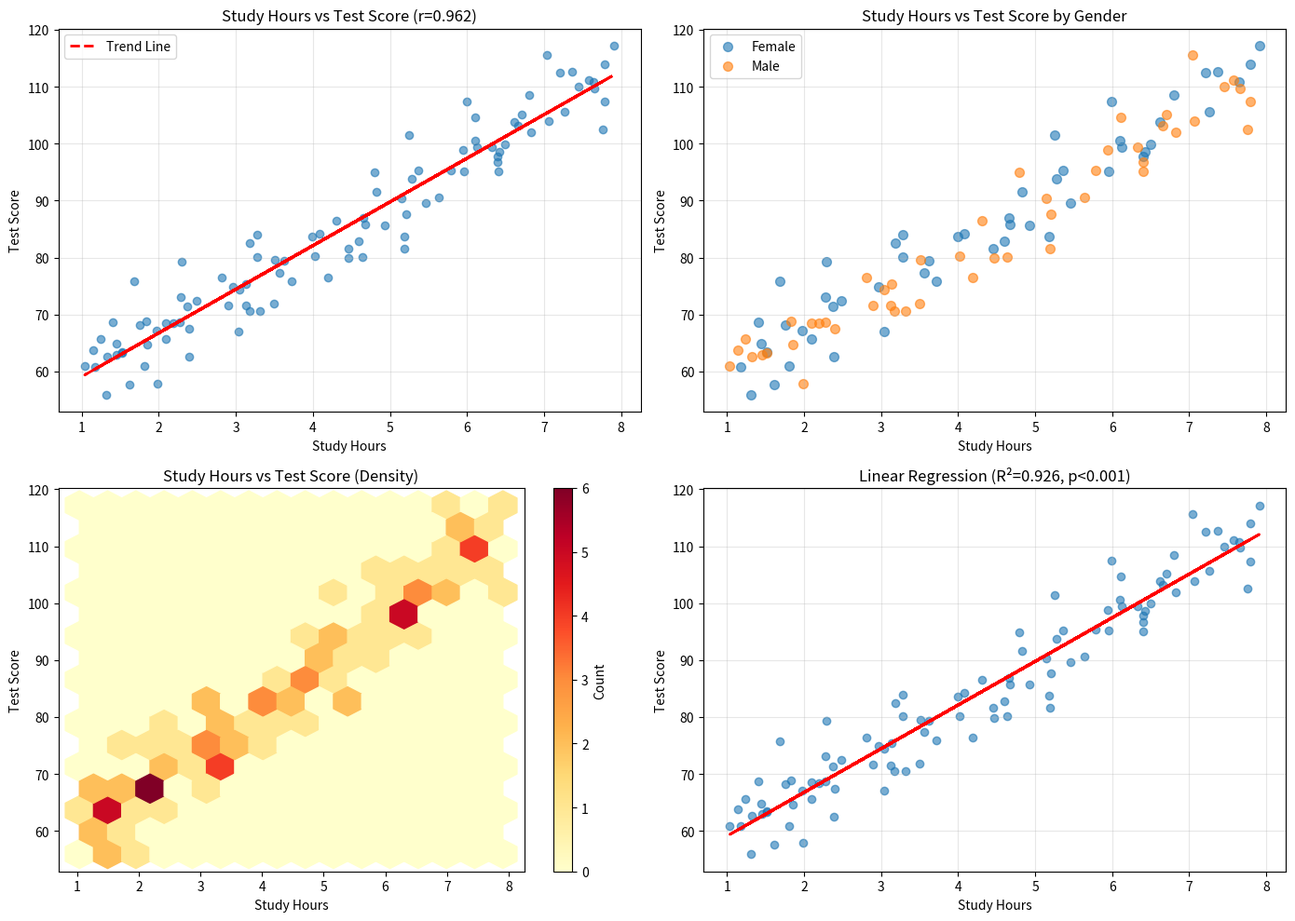
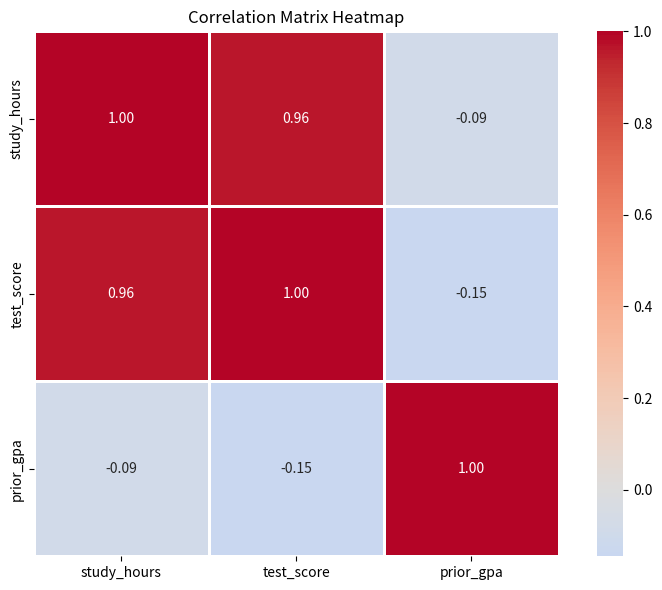

The script that saved these images, in order:
# -*- coding: utf-8 -*-
"""
Week 07 - Example 2: Bivariate Analysis
Demonstrates analyzing relationships between two variables using correlation and visualization.
"""

import pandas as pd
import numpy as np
import matplotlib.pyplot as plt
import seaborn as sns

# Generate sample dataset
np.random.seed(42)
n = 100
study_hours = np.random.uniform(1, 8, n)
# Create correlated test score
test_score = 50 + 8 * study_hours + np.random.normal(0, 5, n)

data = {
    'student_id': range(1, n + 1),
    'study_hours': study_hours,
    'test_score': test_score,
    'gender': np.random.choice(['Male', 'Female'], n),
    'prior_gpa': np.random.uniform(2.0, 4.0, n)
}
df = pd.DataFrame(data)

print("=== Bivariate Analysis ===\n")

# Correlation Analysis
print("Correlation between Study Hours and Test Score:")
correlation = df['study_hours'].corr(df['test_score'])
print(f"Pearson Correlation: {correlation:.3f}")

# Spearman Correlation (rank-based)
spearman_corr = df['study_hours'].corr(df['test_score'], method='spearman')
print(f"Spearman Correlation: {spearman_corr:.3f}")

# Create visualizations
fig, axes = plt.subplots(2, 2, figsize=(14, 10))

# Scatter Plot with Regression Line
axes[0, 0].scatter(df['study_hours'], df['test_score'], alpha=0.6)
z = np.polyfit(df['study_hours'], df['test_score'], 1)
p = np.poly1d(z)
axes[0, 0].plot(df['study_hours'], p(df['study_hours']), "r--", linewidth=2, label='Trend Line')
axes[0, 0].set_title(f'Study Hours vs Test Score (r={correlation:.3f})')
axes[0, 0].set_xlabel('Study Hours')
axes[0, 0].set_ylabel('Test Score')
axes[0, 0].legend()
axes[0, 0].grid(True, alpha=0.3)

# Scatter Plot with Categories
for gender in df['gender'].unique():
    mask = df['gender'] == gender
    axes[0, 1].scatter(df[mask]['study_hours'], df[mask]['test_score'], 
                       label=gender, alpha=0.6, s=50)
axes[0, 1].set_title('Study Hours vs Test Score by Gender')
axes[0, 1].set_xlabel('Study Hours')
axes[0, 1].set_ylabel('Test Score')
axes[0, 1].legend()
axes[0, 1].grid(True, alpha=0.3)

# Hexbin Plot (density)
hexbin = axes[1, 0].hexbin(df['study_hours'], df['test_score'], gridsize=15, cmap='YlOrRd')
axes[1, 0].set_title('Study Hours vs Test Score (Density)')
axes[1, 0].set_xlabel('Study Hours')
axes[1, 0].set_ylabel('Test Score')
plt.colorbar(hexbin, ax=axes[1, 0], label='Count')

# Seaborn Joint Plot alternative - Regression Plot
from scipy import stats as sp_stats
axes[1, 1].scatter(df['study_hours'], df['test_score'], alpha=0.6)
slope, intercept, r_value, p_value, std_err = sp_stats.linregress(df['study_hours'], df['test_score'])
line = slope * df['study_hours'] + intercept
axes[1, 1].plot(df['study_hours'], line, 'r-', linewidth=2)
axes[1, 1].set_title(f'Linear Regression (R²={r_value**2:.3f}, p<0.001)')
axes[1, 1].set_xlabel('Study Hours')
axes[1, 1].set_ylabel('Test Score')
axes[1, 1].grid(True, alpha=0.3)

plt.tight_layout()
plt.show()

# Correlation with other variables
print("\n\nCorrelation Matrix:")
numeric_cols = ['study_hours', 'test_score', 'prior_gpa']
corr_matrix = df[numeric_cols].corr()
print(corr_matrix)

# Visualize correlation matrix
plt.figure(figsize=(8, 6))
sns.heatmap(corr_matrix, annot=True, cmap='coolwarm', center=0, 
            fmt='.2f', square=True, linewidths=1)
plt.title('Correlation Matrix Heatmap')
plt.tight_layout()
plt.show()
